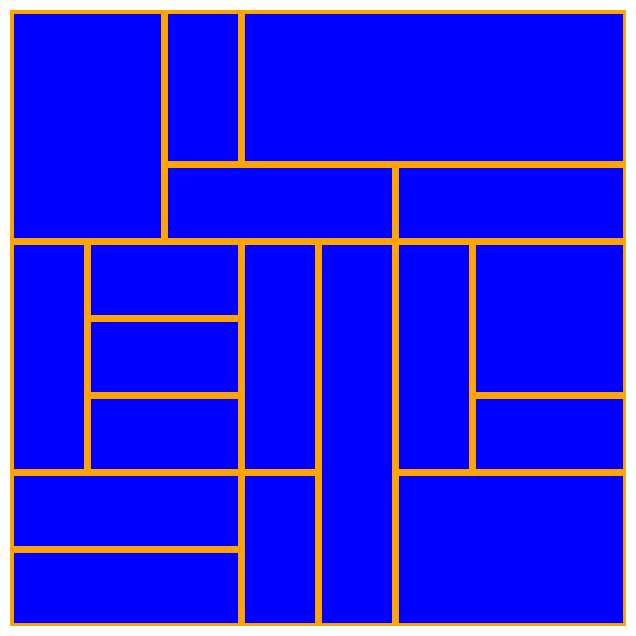

This chart was generated by the following Python code:
import matplotlib.pyplot as plt
import matplotlib.patches as patches

def draw_pattern():
    # Increased figure size
    fig, ax = plt.subplots(figsize=(8, 8))

    # Expanded limits to accommodate the new boxes
    ax.set_xlim(0, 8)
    ax.set_ylim(0, 8)

    # Original boxes
    ax.add_patch(patches.Rectangle((0, 0), 1, 5, facecolor='blue', edgecolor='orange', lw=5))
    ax.add_patch(patches.Rectangle((1, 4), 4, 1, facecolor='blue', edgecolor='orange', lw=5))
    ax.add_patch(patches.Rectangle((1, 3), 3, 1, facecolor='blue', edgecolor='orange', lw=5))
    ax.add_patch(patches.Rectangle((1, 2), 3, 1, facecolor='blue', edgecolor='orange', lw=5))

    ax.add_patch(patches.Rectangle((3, 2), 1, 3, facecolor='blue', edgecolor='orange', lw=5))
    ax.add_patch(patches.Rectangle((4, 2), 1, 3, facecolor='blue', edgecolor='orange', lw=5))

    ax.add_patch(patches.Rectangle((0, 1), 4, 1, facecolor='blue', edgecolor='orange', lw=5))
    ax.add_patch(patches.Rectangle((0, 0), 4, 1, facecolor='blue', edgecolor='orange', lw=5))

    ax.add_patch(patches.Rectangle((4, 0), 1, 5, facecolor='blue', edgecolor='orange', lw=5))
    ax.add_patch(patches.Rectangle((3, 0), 1, 2, facecolor='blue', edgecolor='orange', lw=5))

    # New boxes extending the pattern to an 8x8 grid
    ax.add_patch(patches.Rectangle((5, 0), 3, 2, facecolor='blue', edgecolor='orange', lw=5))
    ax.add_patch(patches.Rectangle((5, 2), 1, 3, facecolor='blue', edgecolor='orange', lw=5))
    ax.add_patch(patches.Rectangle((6, 2), 2, 1, facecolor='blue', edgecolor='orange', lw=5))
    ax.add_patch(patches.Rectangle((6, 3), 2, 2, facecolor='blue', edgecolor='orange', lw=5))
    
    ax.add_patch(patches.Rectangle((0, 5), 2, 3, facecolor='blue', edgecolor='orange', lw=5))
    ax.add_patch(patches.Rectangle((2, 5), 3, 1, facecolor='blue', edgecolor='orange', lw=5))
    ax.add_patch(patches.Rectangle((5, 5), 3, 1, facecolor='blue', edgecolor='orange', lw=5))
    
    ax.add_patch(patches.Rectangle((2, 6), 1, 2, facecolor='blue', edgecolor='orange', lw=5))
    ax.add_patch(patches.Rectangle((3, 6), 5, 2, facecolor='blue', edgecolor='orange', lw=5))

    plt.axis('off')
    plt.gca().set_aspect('equal', adjustable='box')
    plt.show()

draw_pattern()
